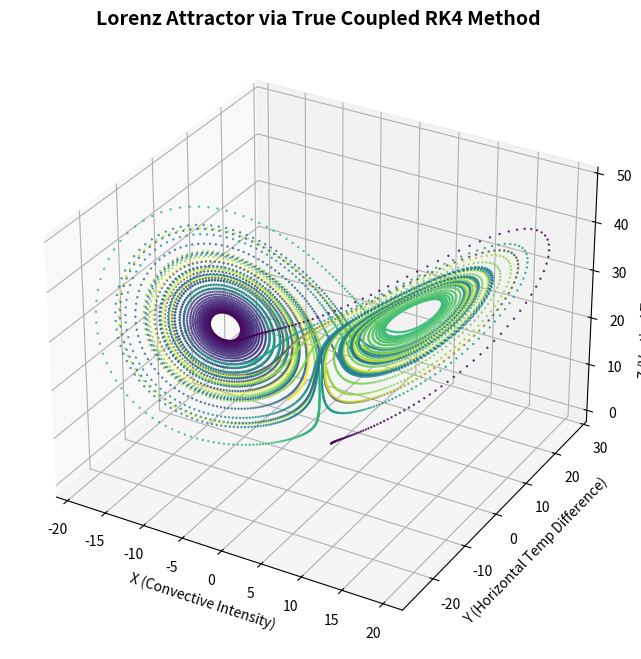

Here is the Python script that generated this plot:
# Import necessary modules
import numpy as np
import matplotlib.pyplot as plt

# Define the system parameters
sigma = 10.0
rho = 28.0
beta = 8.0/3.0

# Time parameters for Euler
h = 0.005 # step size
t_max = 50.0
num_steps = int(t_max/h)

# Vectorise our Lorenz system
def lorenz_system(u):
    x, y, z = u[0], u[1], u[2] # u is a vector [x, y, z]

    # Derivatives
    dxdt = sigma * (y - x)
    dydt = x * (rho - z) - y
    dzdt = (x * y) - (beta * z)

    # Return array of derivatives
    return np.array([dxdt, dydt, dzdt])

# Storage array
trajectory = np.empty((num_steps, 3)) #3 cols: x, y, z

# Initial conditions
trajectory[0] = np.array([1.0, 1.0, 1.0])

#RK4
for n in range(num_steps-1):
    u_current = trajectory[n]

    # K equations
    k1 = lorenz_system(u_current)
    k2 = lorenz_system(u_current + (h/2.0)*k1)
    k3 = lorenz_system(u_current + (h/2.0)*k2)
    k4 = lorenz_system(u_current + h*k3)

    # Algorithm
    trajectory[n+1] = u_current + (h/6.0) * (k1 + 2*k2 + 2*k3 + k4)

# Extract co-ordinates
x = trajectory[:, 0]
y = trajectory[:, 1]
z = trajectory[:, 2]

#Visualize the results in 3D using Matplotlib
fig = plt.figure(figsize=(10, 8))
ax = fig.add_subplot(111, projection='3d')

# Plotting trajectory
ax.scatter(x, y, z, c=np.arange(num_steps), cmap='viridis', s=0.5, alpha=0.8)

# Styling
ax.set_title("Lorenz Attractor via True Coupled RK4 Method", fontsize=14, fontweight='bold')
ax.set_xlabel("X (Convective Intensity)")
ax.set_ylabel("Y (Horizontal Temp Difference)")
ax.set_zlabel("Z (Vertical Temp Distortion)")
ax.grid(True, linestyle='--', alpha=0.5)

plt.show()
